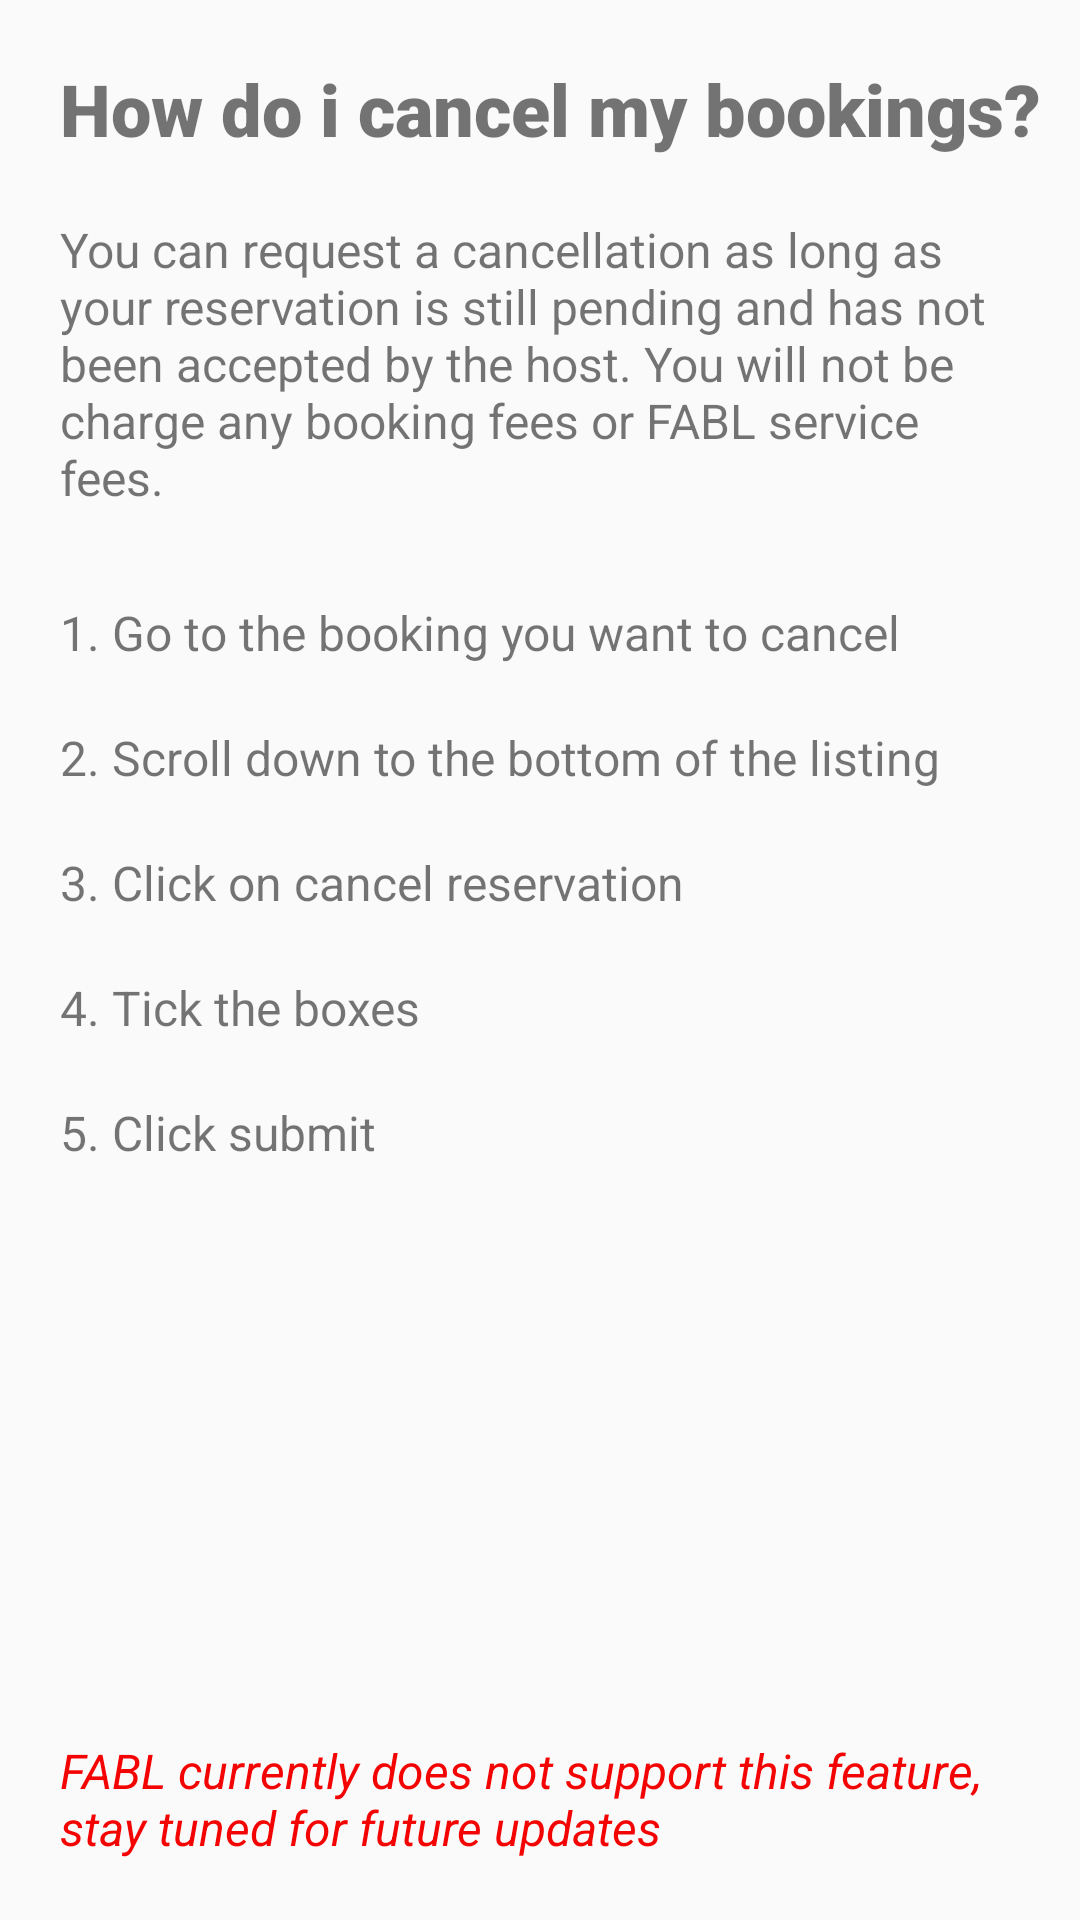

Reconstruct the res/layout file that produces this screen, plus the resources it refers to.
<!-- AndroidManifest.xml: application theme AppTheme -->
<!-- res/layout/activity_f_a_q_topic4.xml -->
<?xml version="1.0" encoding="utf-8"?>
<androidx.constraintlayout.widget.ConstraintLayout xmlns:android="http://schemas.android.com/apk/res/android"
    xmlns:app="http://schemas.android.com/apk/res-auto"
    xmlns:tools="http://schemas.android.com/tools"
    android:layout_width="match_parent"
    android:layout_height="match_parent"
    tools:context=".helpScreens.FAQTopic4">

    <TextView
        android:id="@+id/textView53"
        android:layout_width="wrap_content"
        android:layout_height="wrap_content"
        android:layout_marginStart="20dp"
        android:layout_marginTop="30dp"
        android:text="1. Go to the booking you want to cancel"
        android:textSize="16sp"
        app:layout_constraintStart_toStartOf="parent"
        app:layout_constraintTop_toBottomOf="@+id/textView52" />

    <TextView
        android:id="@+id/textView54"
        android:layout_width="wrap_content"
        android:layout_height="wrap_content"
        android:layout_marginStart="20dp"
        android:layout_marginTop="20dp"
        android:text="2. Scroll down to the bottom of the listing"
        android:textSize="16sp"
        app:layout_constraintStart_toStartOf="parent"
        app:layout_constraintTop_toBottomOf="@+id/textView53" />

    <TextView
        android:id="@+id/textView55"
        android:layout_width="wrap_content"
        android:layout_height="wrap_content"
        android:layout_marginStart="20dp"
        android:layout_marginTop="20dp"
        android:text="3. Click on cancel reservation"
        android:textSize="16sp"
        app:layout_constraintStart_toStartOf="parent"
        app:layout_constraintTop_toBottomOf="@+id/textView54" />

    <TextView
        android:id="@+id/textView60"
        android:layout_width="wrap_content"
        android:layout_height="wrap_content"
        android:layout_marginStart="20dp"
        android:layout_marginTop="20dp"
        android:text="4. Tick the boxes"
        android:textSize="16sp"
        app:layout_constraintStart_toStartOf="parent"
        app:layout_constraintTop_toBottomOf="@+id/textView55" />

    <TextView
        android:id="@+id/textView61"
        android:layout_width="wrap_content"
        android:layout_height="wrap_content"
        android:layout_marginStart="20dp"
        android:layout_marginTop="20dp"
        android:text="5. Click submit"
        android:textSize="16sp"
        app:layout_constraintStart_toStartOf="parent"
        app:layout_constraintTop_toBottomOf="@+id/textView60" />

    <TextView
        android:id="@+id/textView52"
        android:layout_width="wrap_content"
        android:layout_height="wrap_content"
        android:layout_marginTop="20dp"
        android:paddingLeft="20dp"
        android:paddingRight="20dp"
        android:text="You can request a cancellation as long as your reservation is still pending and has not been accepted by the host. You will not be charge any booking fees or FABL service fees."
        android:textSize="16sp"
        app:layout_constraintEnd_toEndOf="parent"
        app:layout_constraintStart_toStartOf="parent"
        app:layout_constraintTop_toBottomOf="@+id/textView21" />

    <TextView
        android:id="@+id/textView51"
        android:layout_width="wrap_content"
        android:layout_height="wrap_content"
        android:layout_marginBottom="20dp"
        android:paddingLeft="20dp"
        android:paddingRight="20dp"
        android:text="FABL currently does not support this feature, stay tuned for future updates"
        android:textColor="#F40303"
        android:textSize="16sp"
        android:textStyle="italic"
        app:layout_constraintBottom_toBottomOf="parent"
        app:layout_constraintEnd_toEndOf="parent"
        app:layout_constraintHorizontal_bias="0.0"
        app:layout_constraintStart_toStartOf="parent" />

    <TextView
        android:id="@+id/textView21"
        android:layout_width="wrap_content"
        android:layout_height="wrap_content"
        android:layout_marginStart="20dp"
        android:layout_marginTop="20dp"
        android:fontFamily="sans-serif-black"
        android:text="How do i cancel my bookings?"
        android:textSize="24sp"
        app:layout_constraintStart_toStartOf="parent"
        app:layout_constraintTop_toTopOf="parent" />
</androidx.constraintlayout.widget.ConstraintLayout>
<!-- resources referenced by this layout -->
<resources>
  <style name="AppTheme" parent="Theme.AppCompat.Light.DarkActionBar">
          
          <item name="colorPrimary">@color/colorPrimary</item>
          <item name="colorPrimaryDark">@color/colorPrimaryDark</item>
          <item name="colorAccent">@color/colorAccent</item>
      </style>
  <color name="colorPrimary">#001a33</color>
  <color name="colorPrimaryDark">#001a33</color>
  <color name="colorAccent">#cc99ff</color>
</resources>
